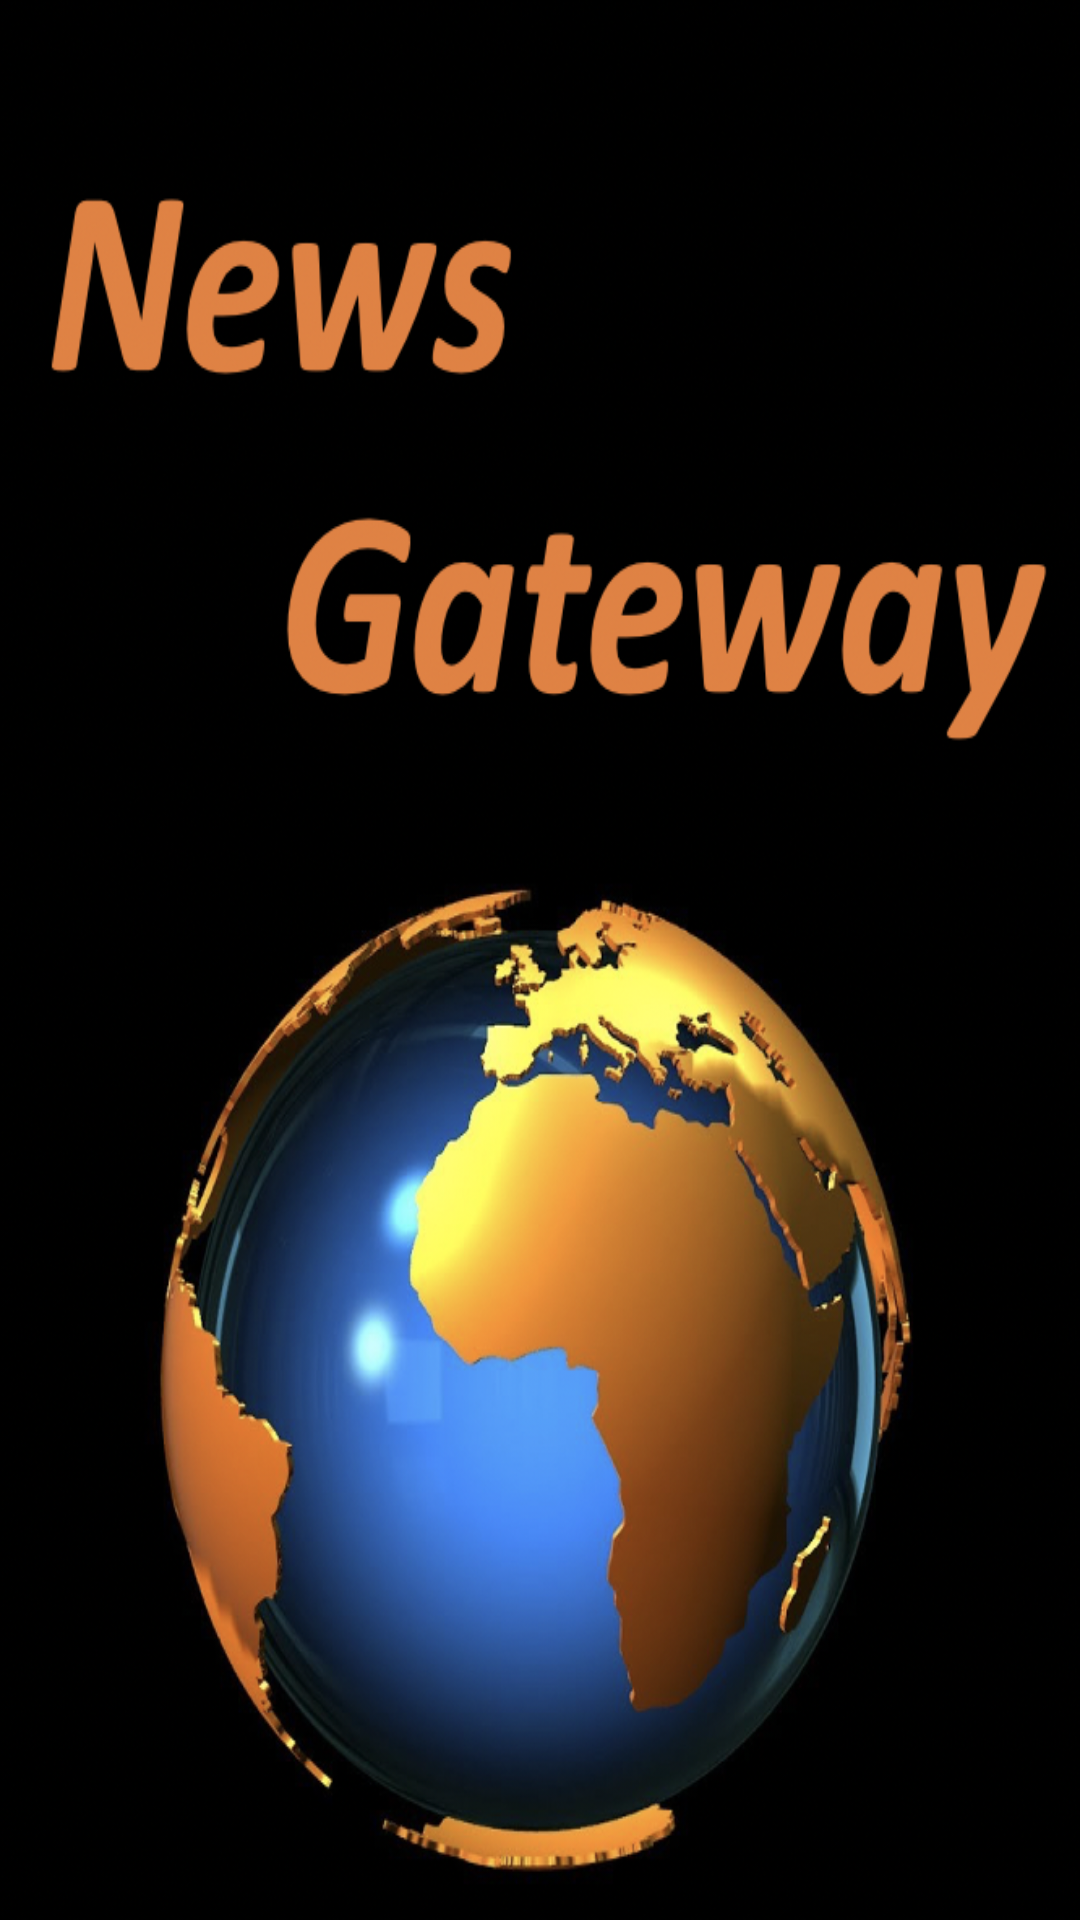

The Android layout XML behind this screen, and the referenced resources:
<!-- AndroidManifest.xml: application theme AppTheme -->
<!-- res/layout/activity_main.xml -->
<androidx.drawerlayout.widget.DrawerLayout
    xmlns:android="http://schemas.android.com/apk/res/android"
    xmlns:tools="http://schemas.android.com/tools"
    android:id="@+id/drawerLayout"
    android:layout_width="match_parent"
    android:layout_height="match_parent"
    android:background="@drawable/background"
    tools:context=".MainActivity">

    <androidx.viewpager.widget.ViewPager
        android:id="@+id/viewPager"
        android:layout_width="match_parent"
        android:layout_height="match_parent" />

    <ListView
        android:id="@+id/drawerList"
        android:layout_width="250dp"
        android:layout_height="match_parent"
        android:layout_gravity="start"
        android:background="@color/lightBlack"
        android:choiceMode="singleChoice"
        android:divider="@color/black"
        android:dividerHeight="0dp" />

</androidx.drawerlayout.widget.DrawerLayout>
<!-- resources referenced by this layout -->
<resources>
  <color name="black">#000000</color>
  <color name="lightBlack">#1A1818</color>
  <!-- drawable background: png bitmap (drawable, 502059 bytes) -->
  <style name="AppTheme" parent="Theme.AppCompat.Light.DarkActionBar">
          
          <item name="colorPrimary">@color/colorPrimary</item>
          <item name="colorPrimaryDark">@color/lightBlack</item>
          <item name="colorAccent">@color/colorAccent</item>
      </style>
  <color name="colorPrimary">#3700B3</color>
  <color name="colorAccent">#03DAC5</color>
</resources>
